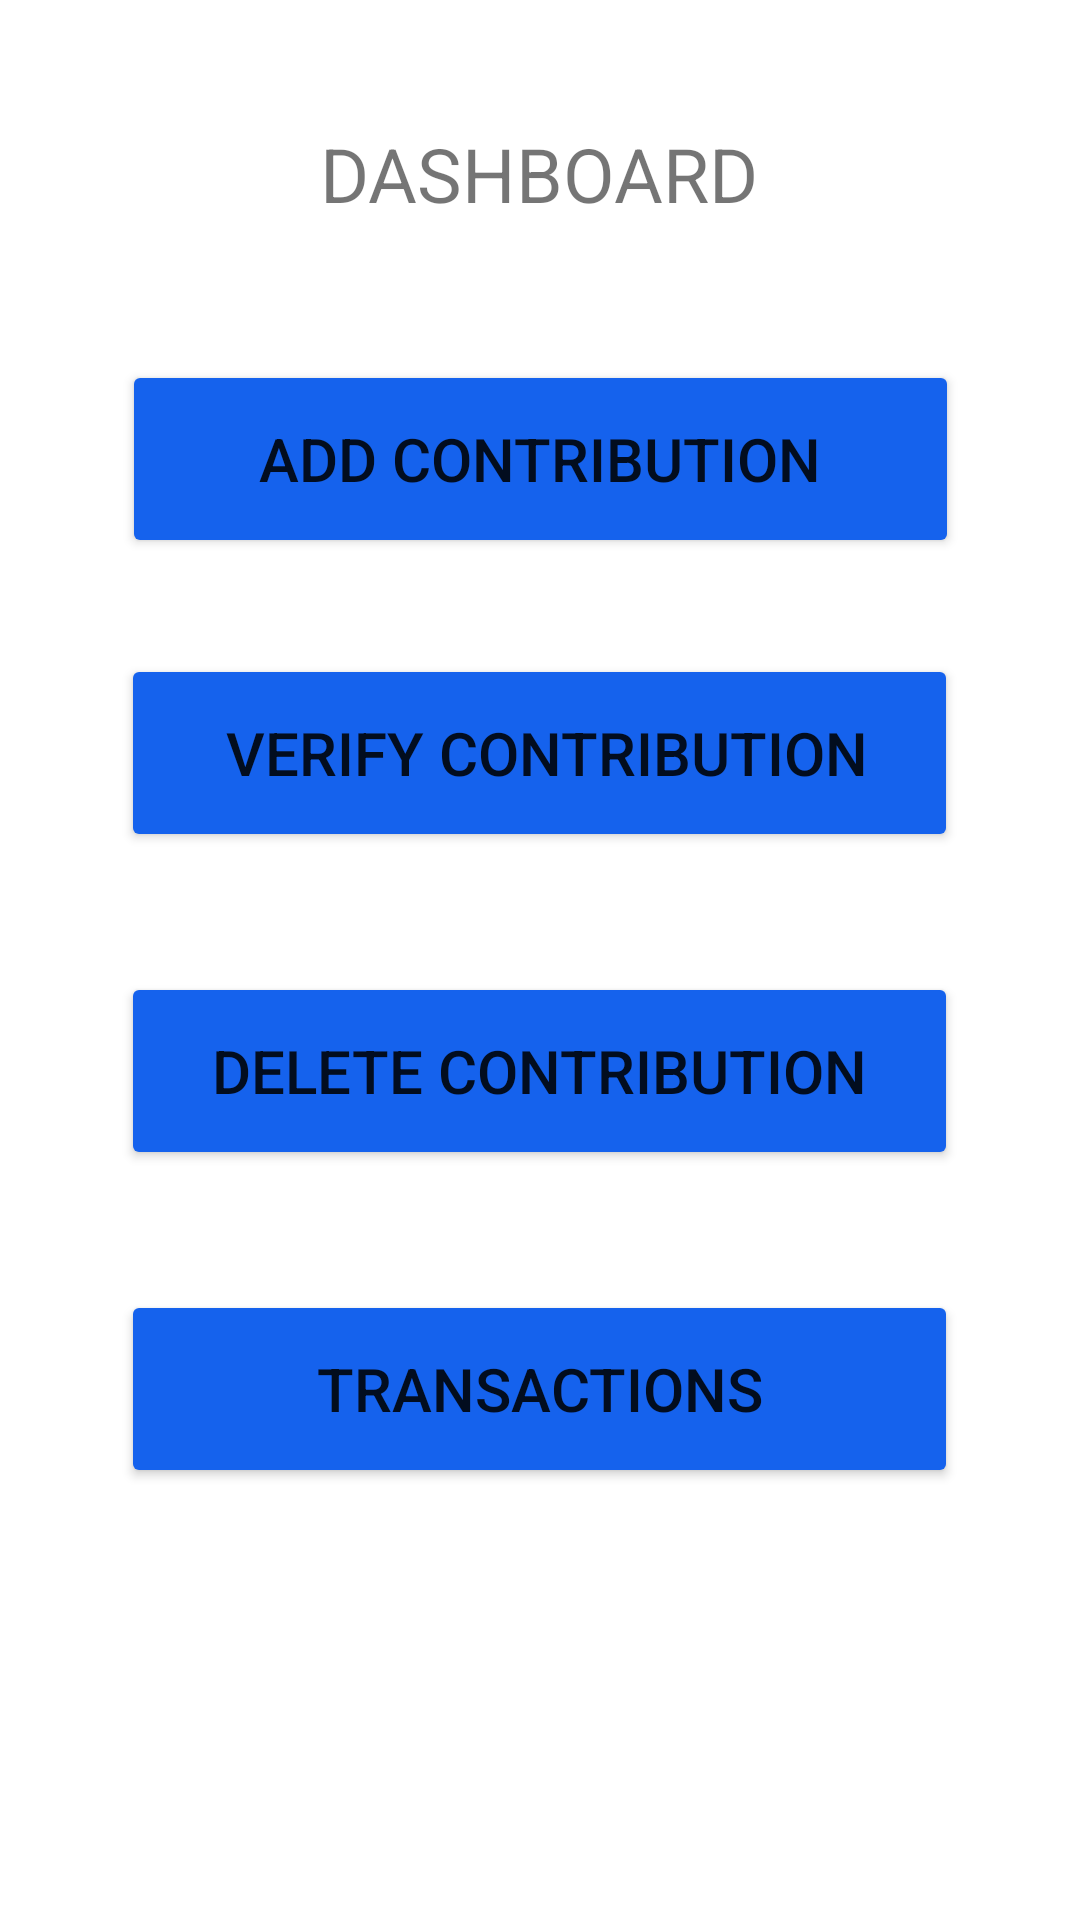

Write the Android layout XML for this screen, with the resource values it uses.
<!-- AndroidManifest.xml: application theme Theme.Msaada.NoActionBar -->
<!-- res/layout/activity_admin.xml -->
<?xml version="1.0" encoding="utf-8"?>
<androidx.constraintlayout.widget.ConstraintLayout xmlns:android="http://schemas.android.com/apk/res/android"
    xmlns:app="http://schemas.android.com/apk/res-auto"
    xmlns:tools="http://schemas.android.com/tools"
    android:layout_width="match_parent"
    android:layout_height="match_parent"
    tools:context=".AdminActivity">

    <Button
        android:id="@+id/add"
        android:layout_width="279dp"
        android:layout_height="66dp"
        android:layout_marginTop="36dp"
        android:text="ADD CONTRIBUTION"
        android:textSize="20sp"
        app:backgroundTint="@color/lightblue"
        app:layout_constraintEnd_toEndOf="parent"
        app:layout_constraintStart_toStartOf="parent"
        app:layout_constraintTop_toBottomOf="@+id/textView10" />

    <TextView
        android:id="@+id/textView10"
        android:layout_width="196dp"
        android:layout_height="52dp"
        android:layout_marginTop="32dp"
        android:gravity="center"
        android:text="DASHBOARD"
        android:textSize="25sp"
        app:layout_constraintEnd_toEndOf="parent"
        app:layout_constraintHorizontal_bias="0.497"
        app:layout_constraintStart_toStartOf="parent"
        app:layout_constraintTop_toTopOf="parent" />

    <Button
        android:id="@+id/verify"
        android:layout_width="279dp"
        android:layout_height="66dp"
        android:layout_marginTop="32dp"
        android:text=" VERIFY CONTRIBUTION"
        android:textSize="20sp"
        app:backgroundTint="@color/lightblue"
        app:layout_constraintEnd_toEndOf="parent"
        app:layout_constraintHorizontal_bias="0.497"
        app:layout_constraintStart_toStartOf="parent"
        app:layout_constraintTop_toBottomOf="@+id/add" />

    <Button
        android:id="@+id/delete"
        android:layout_width="279dp"
        android:layout_height="66dp"
        android:layout_marginTop="40dp"
        android:text="DELETE CONTRIBUTION"
        android:textSize="20sp"
        app:backgroundTint="@color/lightblue"
        app:layout_constraintEnd_toEndOf="parent"
        app:layout_constraintHorizontal_bias="0.498"
        app:layout_constraintStart_toStartOf="parent"
        app:layout_constraintTop_toBottomOf="@+id/verify" />
    <Button
        android:id="@+id/transactions"
        android:layout_width="279dp"
        android:layout_height="66dp"
        android:layout_marginTop="40dp"
        android:text="TRANSACTIONS"
        android:textSize="20sp"
        app:backgroundTint="@color/lightblue"
        app:layout_constraintEnd_toEndOf="parent"
        app:layout_constraintHorizontal_bias="0.498"
        app:layout_constraintStart_toStartOf="parent"
        app:layout_constraintTop_toBottomOf="@+id/delete" />

</androidx.constraintlayout.widget.ConstraintLayout>
<!-- resources referenced by this layout -->
<resources>
  <color name="lightblue">#1562ED</color>
  <style name="Theme.Msaada.NoActionBar">
          <item name="windowActionBar">false</item>
          <item name="windowNoTitle">true</item>
      </style>
</resources>
